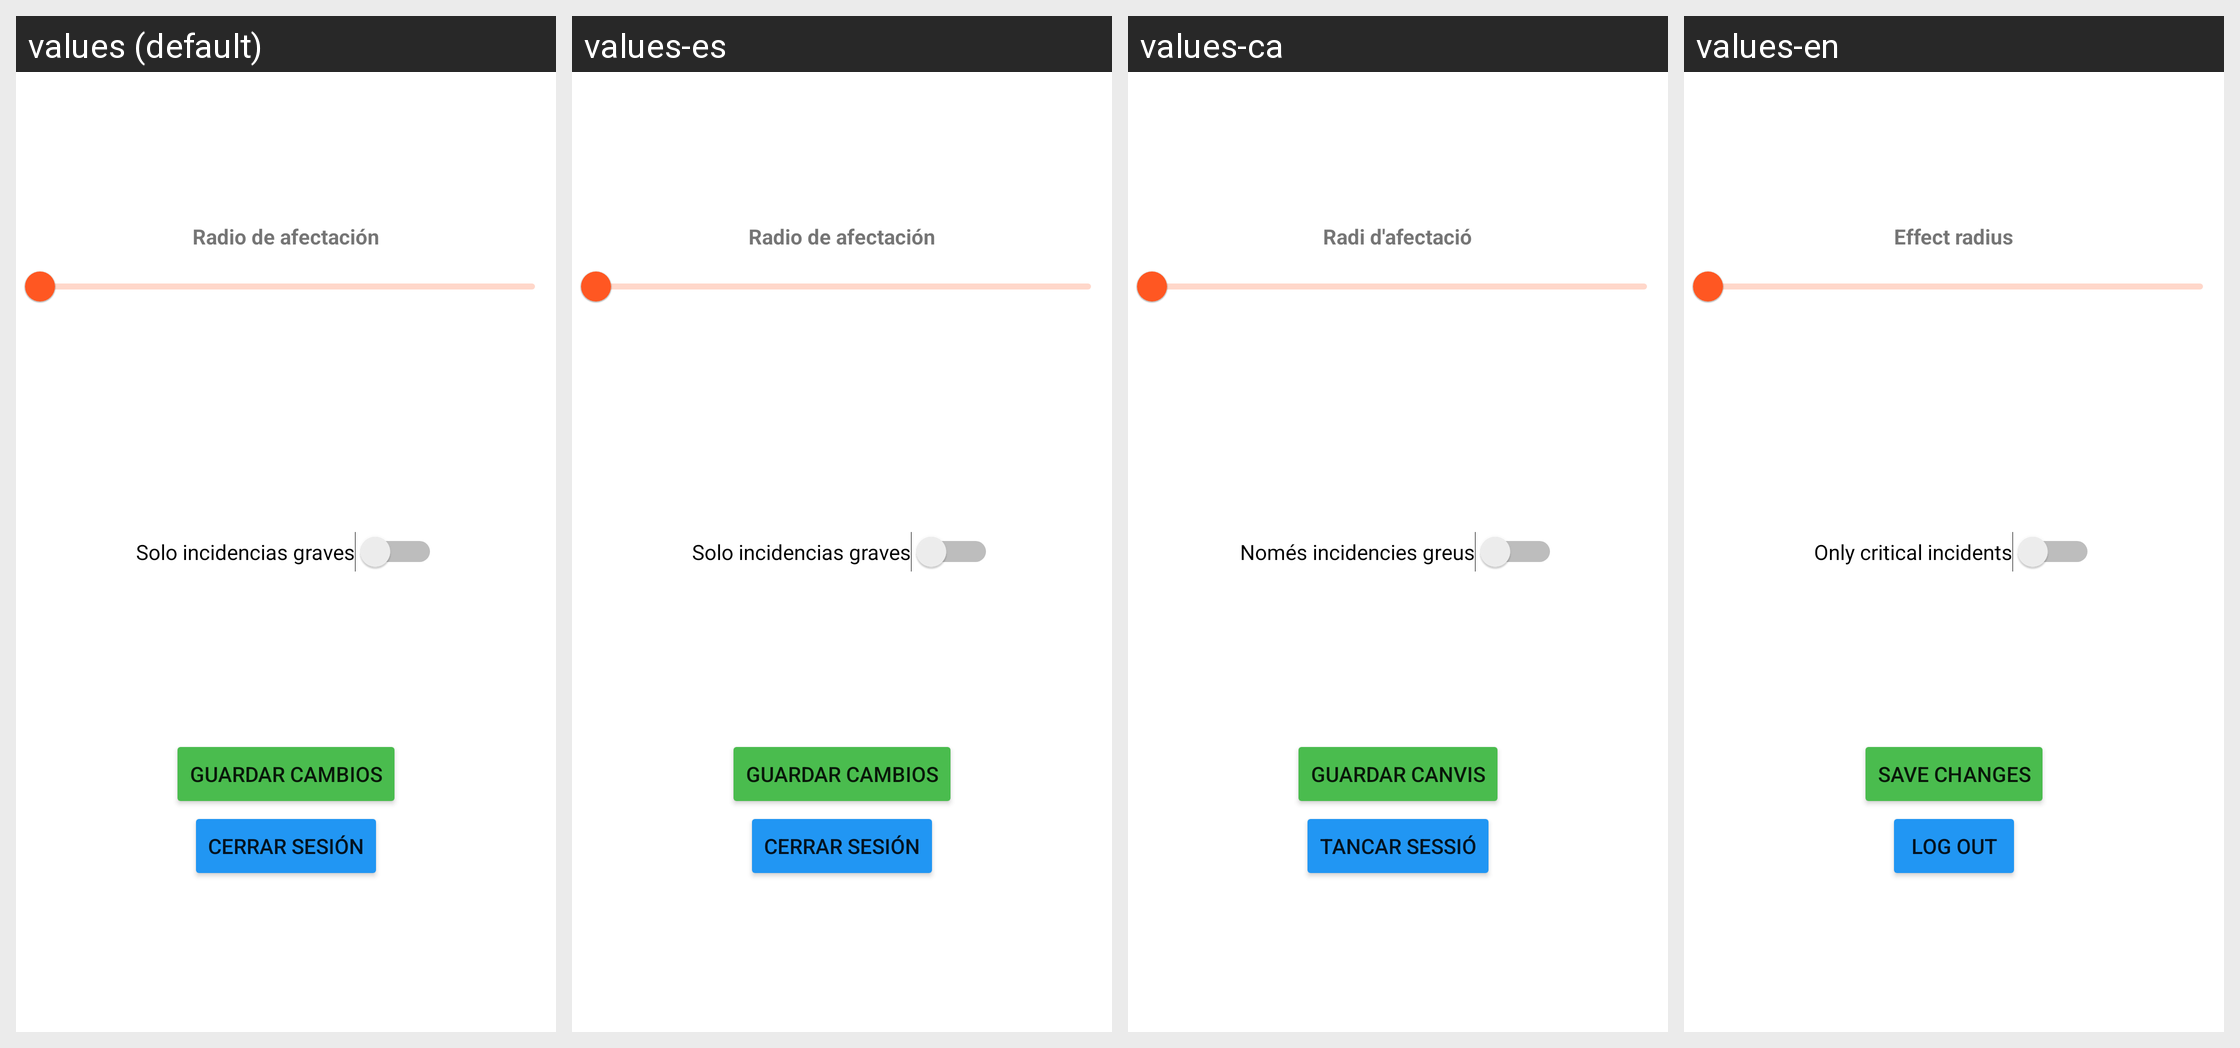

The same Android screen rendered under several of its app's locales, left to right. List the strings drawn on it with the default value and each locale's translation.
Android screen res/layout/fragment_perfil.xml rendered under 4 locales, left to right: values (default), values-es, values-ca, values-en. Device: Nexus 5 (rendered at 1080×1920; each locale shown at half size, 540×960, under a caption strip naming it); theme Theme.ClimAlert.
Strings drawn on this screen, with the default value and each locale's value (text and hints the layout hard-codes, and strings that could not be matched under every locale, appear in the picture but are not listed):

perfil_boton_logout
  values: Cerrar sesión
  values-es: Cerrar sesión
  values-ca: Tancar sessió
  values-en: Log out

perfil_boton_guardar_cambios
  values: Guardar cambios
  values-es: Guardar cambios
  values-ca: Guardar canvis
  values-en: Save changes

perfil_radio_afectacion
  values: Radio de afectación
  values-es: Radio de afectación
  values-ca: Radi d'afectació
  values-en: Effect radius

perfil_filtro_incidencias
  values: Solo incidencias graves
  values-es: Solo incidencias graves
  values-ca: Només incidencies greus
  values-en: Only critical incidents
